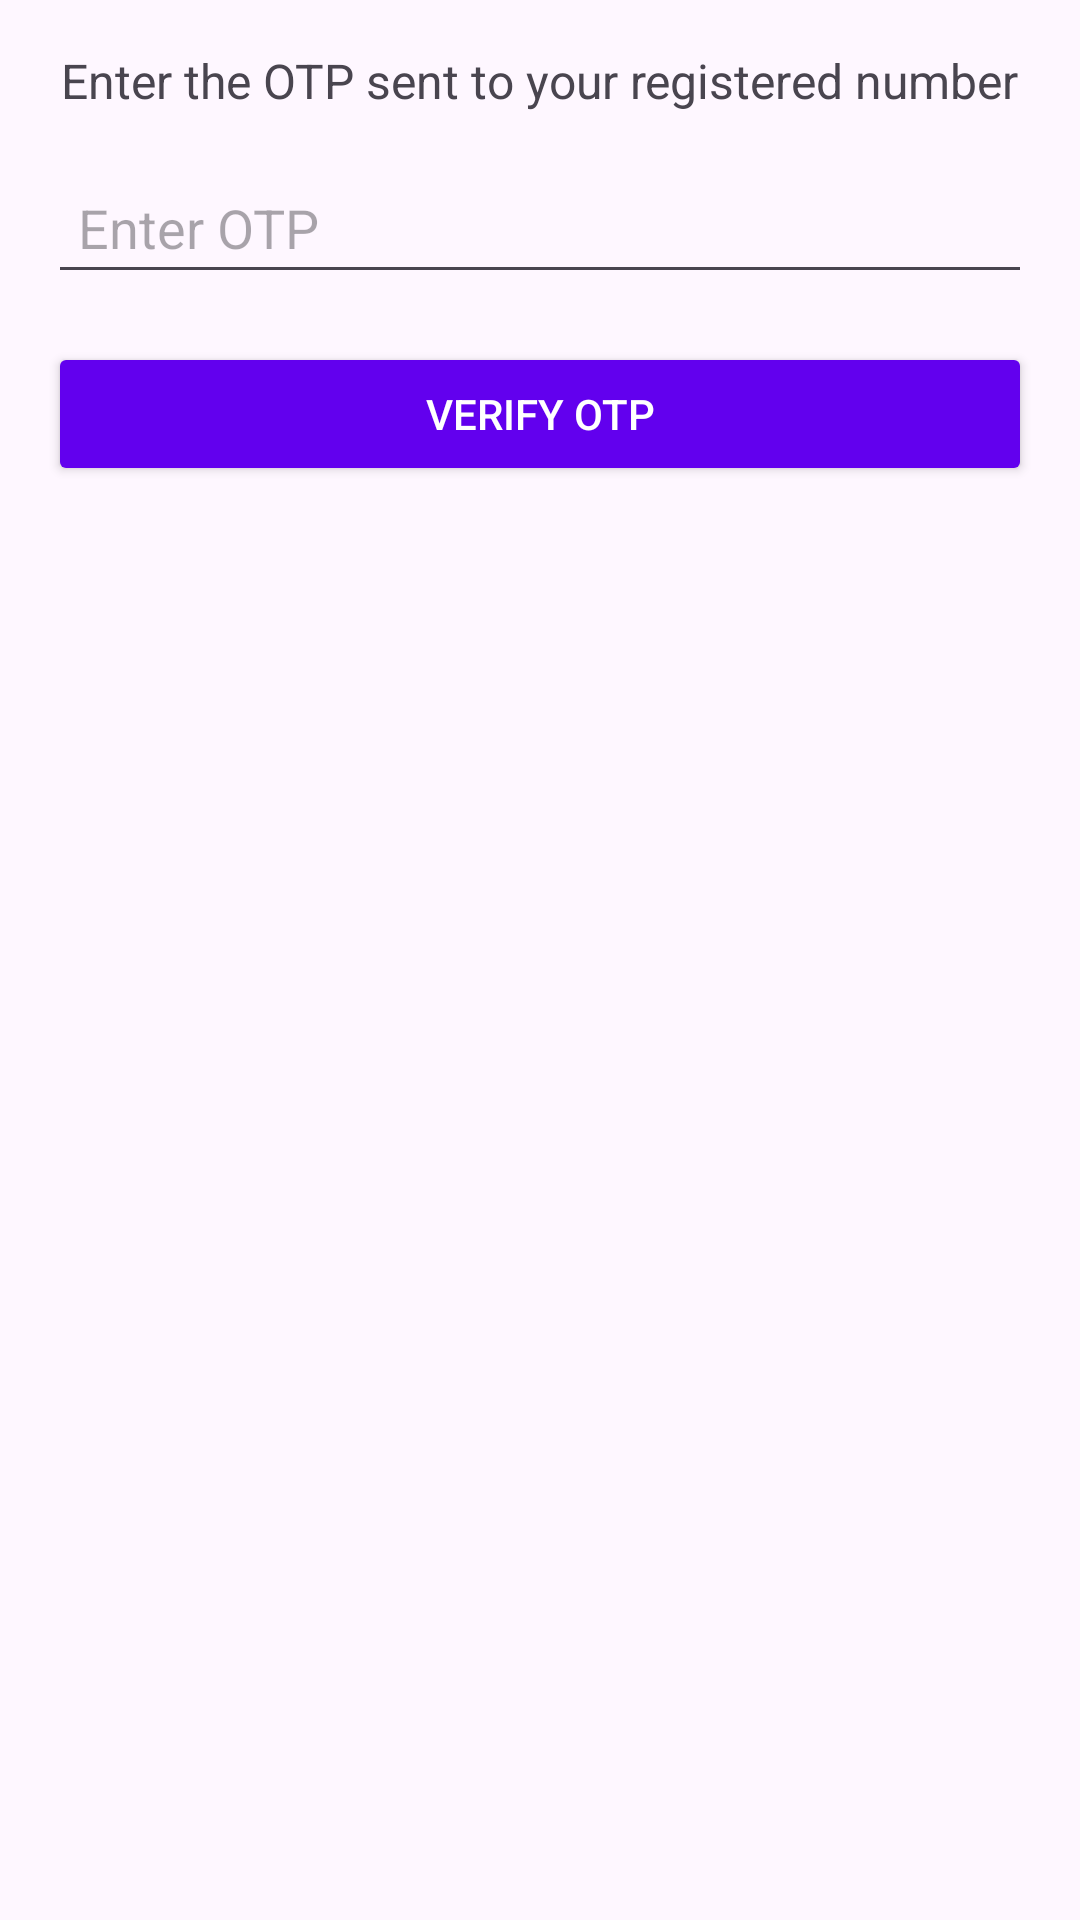

Write the Android layout XML for this screen, with the resource values it uses.
<!-- AndroidManifest.xml: application theme Theme.TwoStepVerification -->
<!-- res/layout/fragment_otp_verification.xml -->
<?xml version="1.0" encoding="utf-8"?>
<LinearLayout
    xmlns:android="http://schemas.android.com/apk/res/android"
    android:layout_width="match_parent"
    android:layout_height="match_parent"
    android:orientation="vertical"
    android:padding="16dp">

    <TextView
        android:layout_width="wrap_content"
        android:layout_height="wrap_content"
        android:text="Enter the OTP sent to your registered number"
        android:textSize="16sp"
        android:layout_gravity="center_horizontal"
        android:layout_marginBottom="16dp" />

    <EditText
        android:id="@+id/etOTP"
        android:layout_width="match_parent"
        android:layout_height="wrap_content"
        android:hint="Enter OTP"
        android:inputType="number"
        android:padding="10dp"
        android:layout_marginBottom="16dp" />

    <Button
        android:id="@+id/btnVerify"
        android:layout_width="match_parent"
        android:layout_height="wrap_content"
        android:text="Verify OTP"
        android:backgroundTint="@color/design_default_color_primary"
        android:textColor="@android:color/white" />
</LinearLayout>
<!-- resources referenced by this layout -->
<resources>
  <style name="Theme.TwoStepVerification" parent="Base.Theme.TwoStepVerification" />
  <style name="Base.Theme.TwoStepVerification" parent="Theme.Material3.DayNight.NoActionBar">
          
          
      </style>
</resources>
